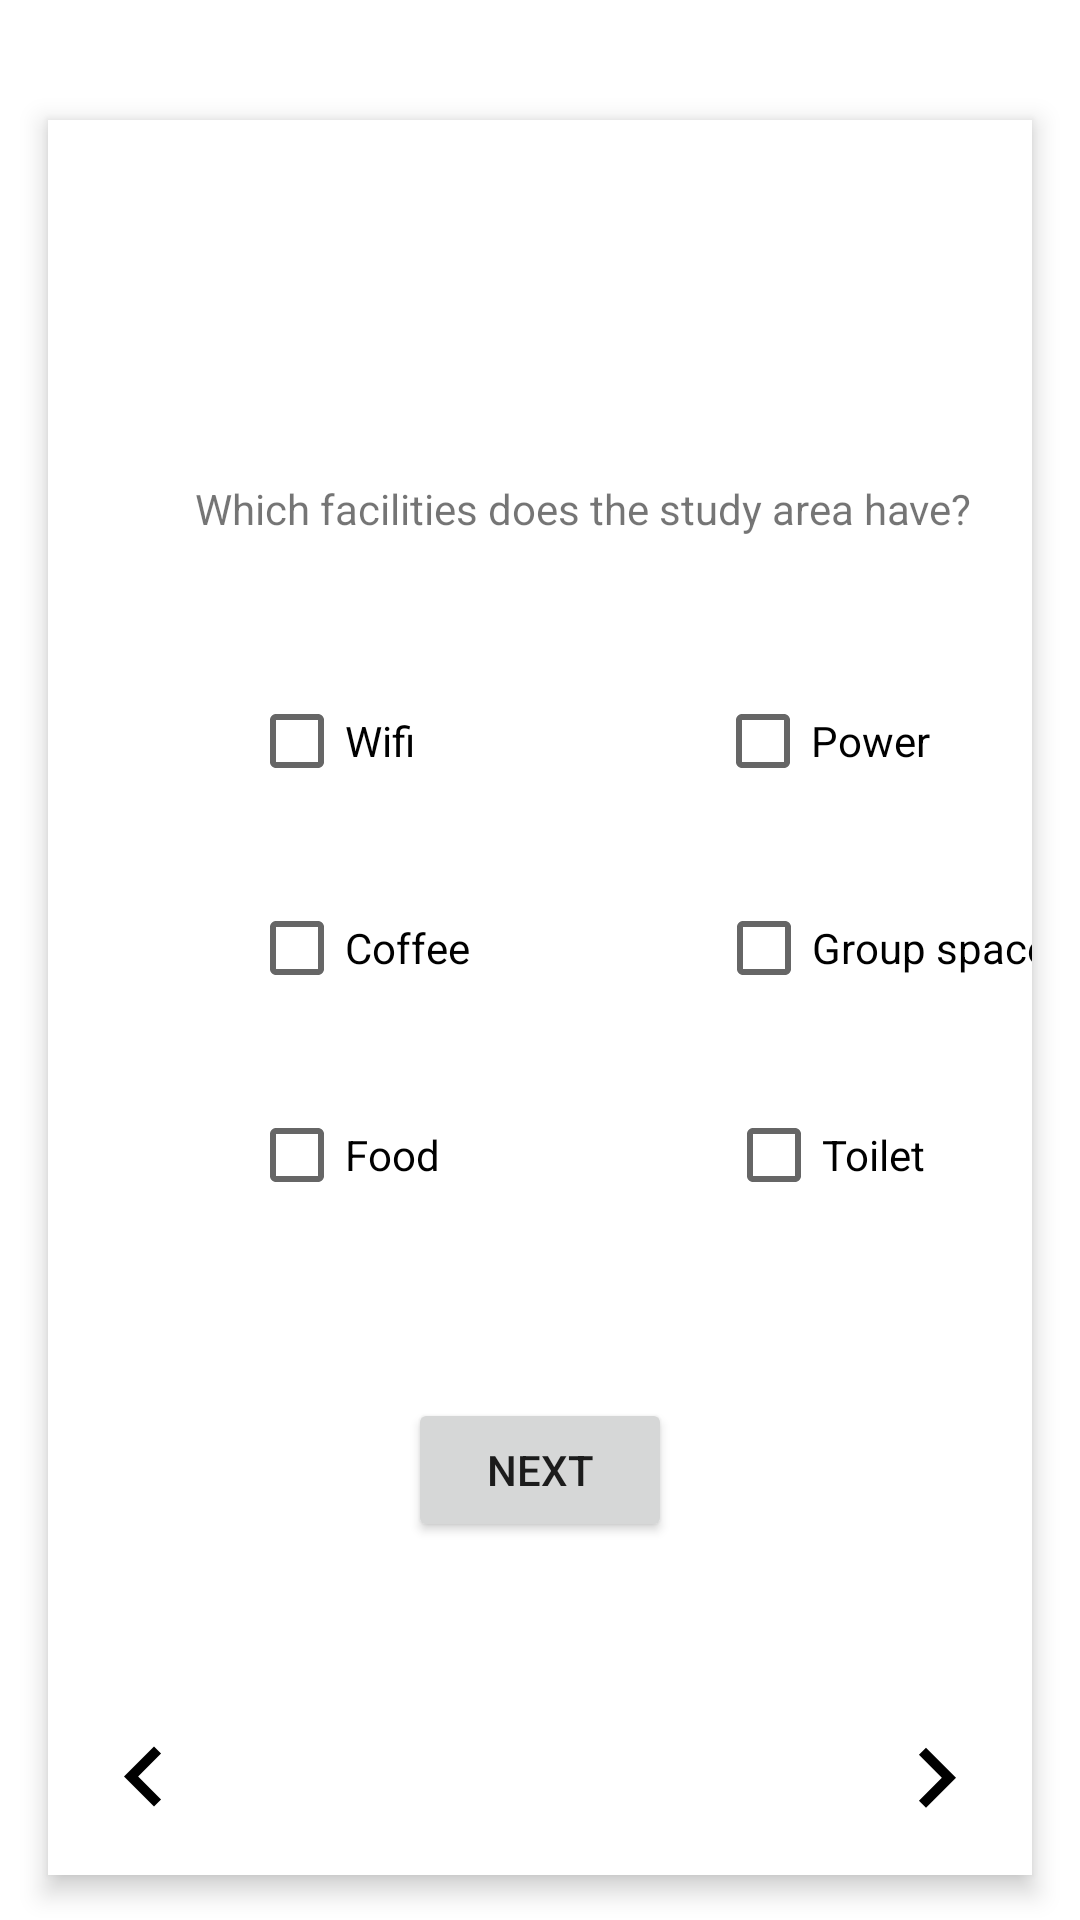

Android layout source for this screen:
<!-- AndroidManifest.xml: application theme AppTheme -->
<!-- res/layout/fragment_add_room_facilities.xml -->
<?xml version="1.0" encoding="utf-8"?>
<android.support.constraint.ConstraintLayout xmlns:android="http://schemas.android.com/apk/res/android"
    xmlns:app="http://schemas.android.com/apk/res-auto"
    xmlns:tools="http://schemas.android.com/tools"
    android:elevation="5dp"
    android:id="@+id/add_room_facility_container"
    android:layout_width="match_parent"
    android:layout_height="match_parent"
    android:background="@android:color/white">


<android.support.constraint.ConstraintLayout
    android:id="@+id/add_room_facility_content"
    android:layout_width="0dp"
    android:layout_height="0dp"
    android:layout_marginBottom="15dp"
    android:layout_marginLeft="16dp"
    android:layout_marginRight="16dp"
    android:background="@android:color/white"
    android:layout_marginTop="40dp"
    android:animateLayoutChanges="true"
    android:elevation="5dp"
    android:outlineProvider="bounds"
    app:layout_constraintBottom_toBottomOf="parent"
    app:layout_constraintHorizontal_bias="0.0"
    app:layout_constraintLeft_toLeftOf="parent"
    app:layout_constraintRight_toRightOf="parent"
    app:layout_constraintTop_toTopOf="parent"
    app:layout_constraintVertical_bias="0.0">

    

    <TextView
        android:id="@+id/textView4"
        android:layout_width="wrap_content"
        android:layout_height="wrap_content"
        android:text="@string/add_study_room_facilitiesText"
        app:layout_constraintTop_toTopOf="parent"
        android:layout_marginTop="120dp"
        android:layout_marginLeft="49dp"
        app:layout_constraintLeft_toLeftOf="parent" />

    <CheckBox
        android:id="@+id/cbWifi"
        android:layout_width="wrap_content"
        android:layout_height="wrap_content"
        android:text="Wifi"
        android:layout_marginTop="52dp"
        app:layout_constraintTop_toBottomOf="@+id/textView4"
        android:layout_marginLeft="67dp"
        app:layout_constraintLeft_toLeftOf="parent" />

    <CheckBox
        android:id="@+id/cbPower"
        android:layout_width="wrap_content"
        android:layout_height="wrap_content"
        android:text="Power"
        app:layout_constraintLeft_toRightOf="@+id/cbWifi"
        android:layout_marginLeft="100dp"
        android:layout_marginTop="52dp"
        app:layout_constraintTop_toBottomOf="@+id/textView4" />

    <CheckBox
        android:id="@+id/cbGroups"
        android:layout_width="wrap_content"
        android:layout_height="wrap_content"
        android:text="Group spaces"
        app:layout_constraintLeft_toRightOf="@+id/cbCoffee"
        android:layout_marginLeft="82dp"
        android:layout_marginTop="37dp"
        app:layout_constraintTop_toBottomOf="@+id/cbPower" />

    <CheckBox
        android:id="@+id/cbCoffee"
        android:layout_width="wrap_content"
        android:layout_height="wrap_content"
        android:text="Coffee"
        android:layout_marginTop="37dp"
        app:layout_constraintTop_toBottomOf="@+id/cbWifi"
        android:layout_marginLeft="67dp"
        app:layout_constraintLeft_toLeftOf="parent" />

    <Button
        android:id="@+id/btFacilitiesNext"
        android:layout_width="wrap_content"
        android:layout_height="wrap_content"
        android:layout_marginLeft="8dp"
        android:layout_marginRight="8dp"
        android:layout_marginTop="287dp"
        android:text="@string/add_study_room_buttonNext"
        app:layout_constraintLeft_toLeftOf="parent"
        app:layout_constraintRight_toRightOf="parent"
        app:layout_constraintTop_toBottomOf="@+id/textView4" />

    <CheckBox
        android:id="@+id/cbToilet"
        android:layout_width="wrap_content"
        android:layout_height="wrap_content"
        android:layout_marginTop="37dp"
        android:text="Toilet"
        app:layout_constraintTop_toBottomOf="@+id/cbCoffee"
        android:layout_marginLeft="226dp"
        app:layout_constraintLeft_toLeftOf="parent" />

    <CheckBox
        android:id="@+id/cbFood"
        android:layout_width="wrap_content"
        android:layout_height="wrap_content"
        android:text="Food"
        android:layout_marginLeft="67dp"
        app:layout_constraintLeft_toLeftOf="parent"
        android:layout_marginTop="37dp"
        app:layout_constraintTop_toBottomOf="@+id/cbCoffee" />


    <Button
        android:id="@+id/add_room_btFacilitiesBack"
        android:layout_width="40dp"
        android:layout_height="40dp"
        android:layout_marginBottom="12dp"
        android:layout_marginLeft="12dp"
        android:background="@drawable/ic_keyboard_arrow_left_white_24px"
        android:elevation="1dp"
        app:layout_constraintBottom_toBottomOf="parent"
        app:layout_constraintLeft_toLeftOf="parent" />

    <Button
        android:id="@+id/add_room_btFacilitiesNext"
        android:layout_width="40dp"
        android:layout_height="40dp"
        android:layout_marginBottom="12dp"
        android:layout_marginRight="12dp"
        android:background="@drawable/ic_keyboard_arrow_right_white_24px"
        android:elevation="1dp"
        app:layout_constraintBottom_toBottomOf="parent"
        app:layout_constraintRight_toRightOf="parent" />


    </android.support.constraint.ConstraintLayout>

</android.support.constraint.ConstraintLayout>
<!-- resources referenced by this layout -->
<resources>
  <!-- drawable ic_keyboard_arrow_left_white_24px (drawable) -->
  <vector xmlns:android="http://schemas.android.com/apk/res/android"
          android:width="24dp"
          android:height="24dp"
          android:viewportWidth="24.0"
          android:viewportHeight="24.0">
      <path
          android:pathData="M15.41,16.09l-4.58,-4.59 4.58,-4.59L14,5.5l-6,6 6,6z"
          android:fillColor="@android:color/black"/>
  </vector>
  <!-- drawable ic_keyboard_arrow_right_white_24px (drawable) -->
  <vector xmlns:android="http://schemas.android.com/apk/res/android"
          android:width="24dp"
          android:height="24dp"
          android:viewportWidth="24.0"
          android:viewportHeight="24.0">
      <path
          android:pathData="M8.59,16.34l4.58,-4.59 -4.58,-4.59L10,5.75l6,6 -6,6z"
          android:fillColor="@android:color/black"/>
  </vector>
  <string name="add_study_room_buttonNext">Next</string>
  <string name="add_study_room_facilitiesText">Which facilities does the study area have?</string>
  <style name="AppTheme" parent="Theme.AppCompat.Light.NoActionBar">
          <item name="android:windowTranslucentStatus">true</item>
          <item name="android:windowContentOverlay">@null</item>
          <item name="android:windowDrawsSystemBarBackgrounds">false</item>
      </style>
</resources>
